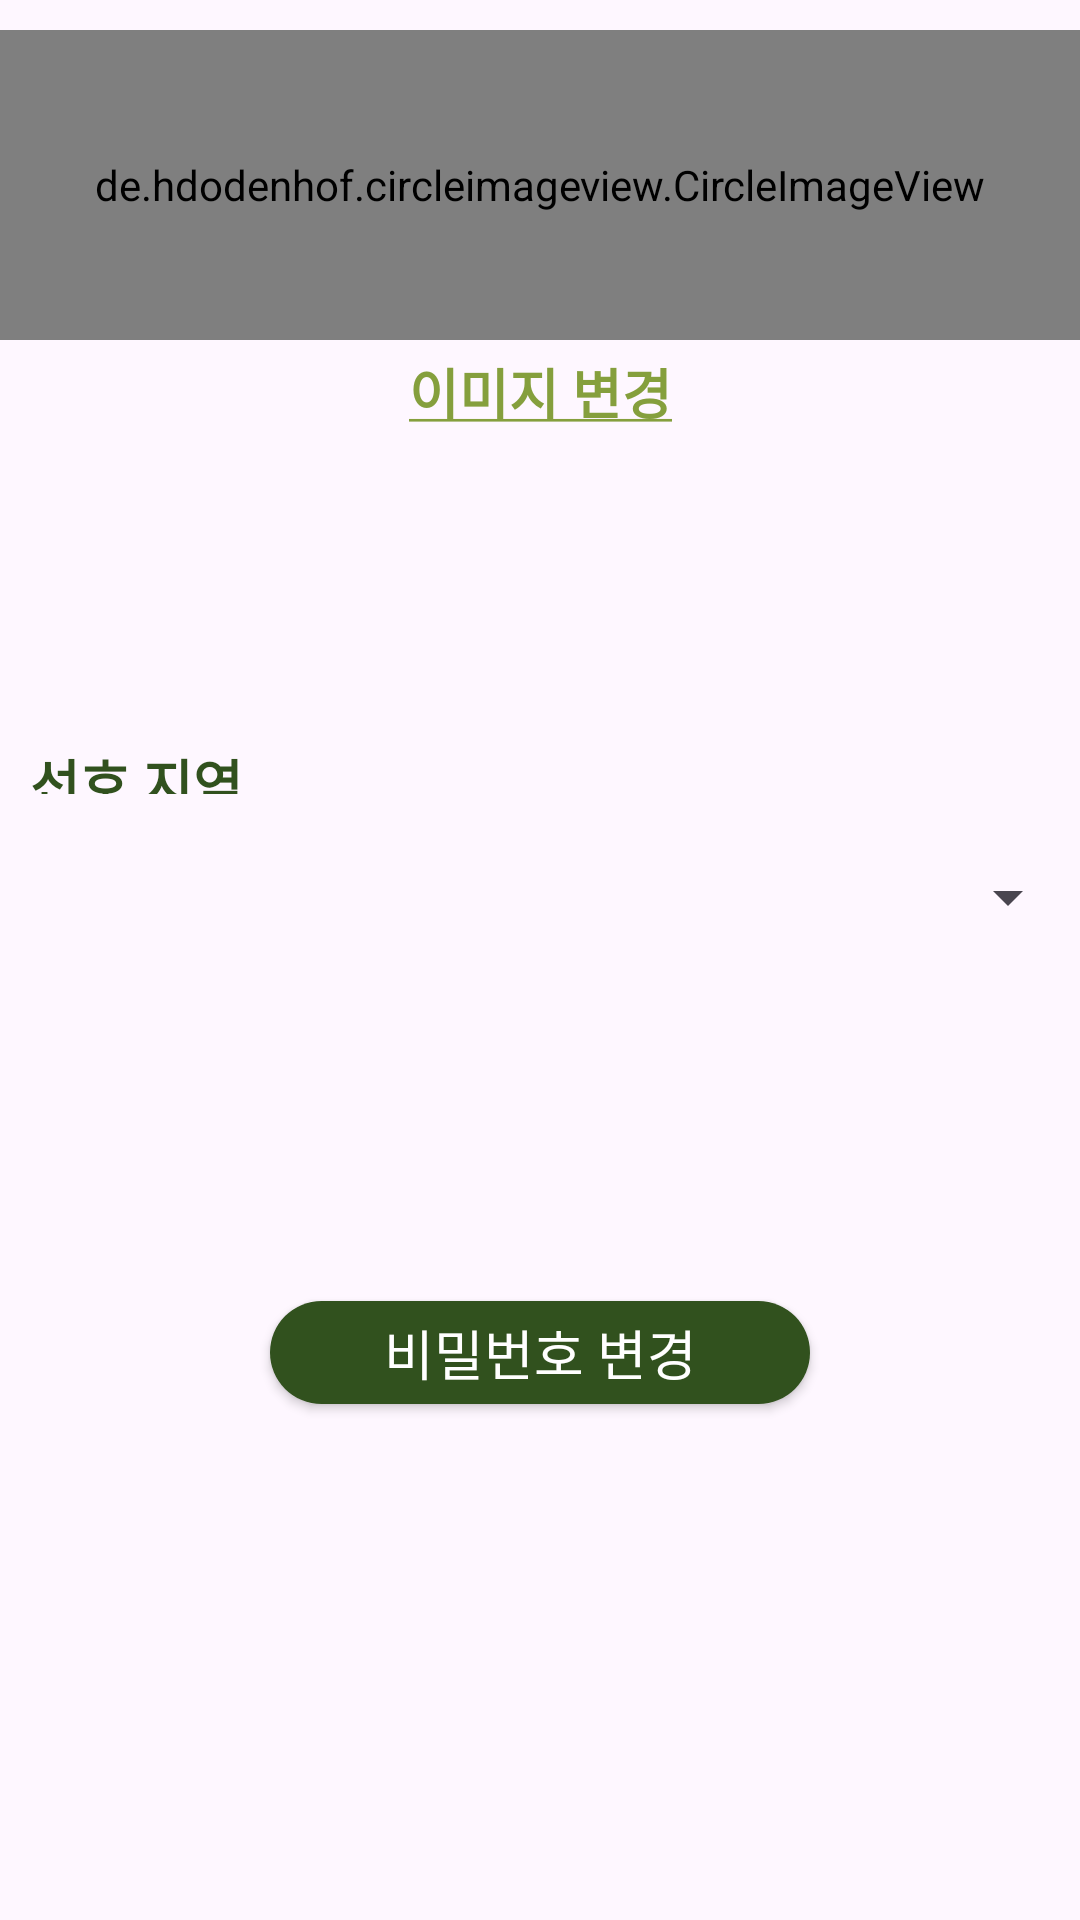

Reconstruct the res/layout file that produces this screen, plus the resources it refers to.
<!-- AndroidManifest.xml: application theme Theme.LeaveIt -->
<!-- res/layout/fragment_myprofilechangeview.xml -->
<?xml version="1.0" encoding="utf-8"?>
<androidx.constraintlayout.widget.ConstraintLayout xmlns:android="http://schemas.android.com/apk/res/android"
    xmlns:app="http://schemas.android.com/apk/res-auto"
    android:layout_width="match_parent"
    android:layout_height="match_parent">

    <de.hdodenhof.circleimageview.CircleImageView
        android:id="@+id/myProfileChgImg"
        android:layout_width="match_parent"
        android:layout_height="0dp"
        android:layout_marginTop="10dp"
        android:src="@drawable/gyeonggyi"
        app:layout_constraintVertical_weight="0.3"
        app:civ_circle_background_color="@color/tema3"
        app:layout_constraintBottom_toTopOf="@id/changeText"
        app:layout_constraintEnd_toEndOf="parent"
        app:layout_constraintStart_toStartOf="parent"
        app:layout_constraintTop_toTopOf="parent"/>

    <TextView
        android:id="@+id/changeText"
        android:layout_width="match_parent"
        android:layout_height="0dp"
        android:text="@string/change_Img"
        android:gravity="center"
        android:textAppearance="@style/changeImg"
        app:layout_constraintVertical_weight="0.1"
        app:layout_constraintBottom_toTopOf="@id/preferRegionText"
        app:layout_constraintEnd_toEndOf="parent"
        app:layout_constraintStart_toStartOf="parent"
        app:layout_constraintTop_toBottomOf="@id/myProfileChgImg" />

    <TextView
        android:id="@+id/preferRegionText"
        android:layout_width="match_parent"
        android:layout_height="0dp"
        android:layout_marginTop="100dp"
        android:text="선호 지역"
        android:layout_marginLeft="10sp"
        android:gravity="start"
        android:textAppearance="@style/preferRgo"
        app:layout_constraintVertical_weight="0.05"
        app:layout_constraintBottom_toTopOf="@id/chooseRegion"
        app:layout_constraintEnd_toEndOf="parent"
        app:layout_constraintStart_toStartOf="parent"
        app:layout_constraintTop_toBottomOf="@id/changeText" />

    <Spinner
        android:id="@+id/chooseRegion"
        android:layout_width="match_parent"
        android:layout_height="0dp"
        android:layout_marginLeft="10sp"
        app:layout_constraintVertical_weight="0.2"
        app:layout_constraintBottom_toTopOf="@id/passwordChgBtn"
        app:layout_constraintEnd_toEndOf="parent"
        app:layout_constraintStart_toStartOf="parent"
        app:layout_constraintTop_toBottomOf="@id/preferRegionText"/>

    <androidx.appcompat.widget.AppCompatButton
        android:id="@+id/passwordChgBtn"
        android:layout_width="180dp"
        android:layout_height="0dp"
        android:layout_marginTop="100dp"
        android:gravity="center"
        android:background="@drawable/button_style"
        android:text="비밀번호 변경"
        android:textAppearance="@style/passwdChgBtnTextApperance"
        app:layout_constraintVertical_weight="0.1"
        app:layout_constraintBottom_toTopOf="@id/blankSpace"
        app:layout_constraintEnd_toEndOf="parent"
        app:layout_constraintStart_toStartOf="parent"
        app:layout_constraintTop_toBottomOf="@id/chooseRegion" />

    <androidx.constraintlayout.widget.ConstraintLayout
        android:id="@+id/blankSpace"
        android:layout_width="match_parent"
        android:layout_height="0dp"
        app:layout_constraintVertical_weight="0.5"
        app:layout_constraintBottom_toBottomOf="parent"
        app:layout_constraintEnd_toEndOf="parent"
        app:layout_constraintStart_toStartOf="parent"
        app:layout_constraintTop_toBottomOf="@id/passwordChgBtn" />

</androidx.constraintlayout.widget.ConstraintLayout>
<!-- resources referenced by this layout -->
<resources>
  <color name="tema3">#31511E</color>
  <!-- drawable button_style (drawable) -->
  <?xml version="1.0" encoding="utf-8"?>
  <shape xmlns:android="http://schemas.android.com/apk/res/android"
      android:shape="rectangle">
      <corners android:radius="18dp" />
      <solid android:color="#31511E" />
      <padding
          android:bottom="0dp"
          android:left="0dp"
          android:right="0dp"
          android:top="0dp" />
      <size
          android:width="240dp"
          android:height="60dp"/>
  </shape>
  <string name="change_Img">
          <u>이미지 변경</u>
      </string>
  <style name="changeImg" parent="TextAppearance.AppCompat">
          <item name="android:textSize">18sp</item>
          <item name="android:textStyle">bold</item>
          <item name="fontFamily">@font/juafont</item>
          <item name="android:textColor">@color/tema2</item>
      </style>
  <style name="passwdChgBtnTextApperance" parent="TextAppearance.AppCompat.Button">
          <item name="android:textSize">18sp</item>
          <item name="fontFamily">@font/juafont</item>
          <item name="android:textColor">#FFFFFF</item>
      </style>
  <style name="preferRgo" parent="TextAppearance.AppCompat">
          <item name="android:textSize">18sp</item>
          <item name="android:textStyle">bold</item>
          <item name="fontFamily">@font/juafont</item>
          <item name="android:textColor">@color/tema3</item>
      </style>
  <style name="Theme.LeaveIt" parent="Base.Theme.LeaveIt" />
  <color name="tema2">#859F3D</color>
  <style name="Base.Theme.LeaveIt" parent="Theme.Material3.DayNight.NoActionBar">
          
          
      </style>
</resources>
